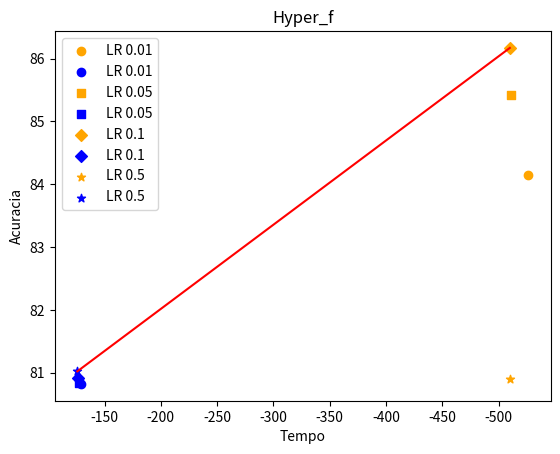

The matplotlib source for this figure:
import numpy as np
import pandas as pd
import matplotlib.pyplot as plt

m = np.array(["o", "s", "D", "*"])
label = ["0.01", "0.05", "0.1", "0.5"]
legend = "LR "

def identify_pareto(scores):
    # Count number of items
    population_size = scores.shape[0]
    # Create a NumPy index for scores on the pareto front (zero indexed)
    population_ids = np.arange(population_size)
    # Create a starting list of items on the Pareto front
    # All items start off as being labelled as on the Parteo front
    pareto_front = np.ones(population_size, dtype=bool)
    # Loop through each item. This will then be compared with all other items
    for i in range(population_size):
        # Loop through all other items
        for j in range(population_size):
            # Check if our 'i' pint is dominated by out 'j' point
            if all(scores[j] >= scores[i]) and any(scores[j] > scores[i]):
                # j dominates i. Label 'i' point as not on Pareto front
                pareto_front[i] = 0
                # Stop further comparisons with 'i' (no more comparisons needed)
                break
    # Return ids of scenarios on pareto front
    return population_ids[pareto_front]

## learning rate

# airlines

## ensemble
# axgb = np.array([[63.30,-532.15],
#         [63.39,-516.77],
#         [62.96,-515.89],
#         [58.87,-515.79]])

# x1 = axgb[:, 0]
# y1 = axgb[:, 1]

# plt.scatter(x1, y1, marker="D", label='Ensemble')

# ## sea_a
# axgb = np.array([[88.90,-510.52],
#         [88.94,-495.47],
#         [88.82,-494.53],
#         [83.87,-494.72]])

# x1 = axgb[:, 0]
# y1 = axgb[:, 1]

# plt.scatter(x12, y12, marker="D", label='Ensemble')

## hyper_f
axgb = np.array([[84.14,-526.38],
        [85.42,-511.09],
        [86.17,-510.01],
        [80.90,-510.15]])

x1 = axgb[:, 0]
y1 = axgb[:, 1]

# plt.scatter(x13, y13, marker="D", label='Ensemble')

## incremental

# axgbi = np.array([[58.74,-213.55],
#         [58.78,-211.59],
#         [58.90,-211.16],
#         [59.15,-211.23]])

# x2 = axgbi[:, 0]
# y2 = axgbi[:, 1]
# plt.scatter(x2, y2, label='Incremental')


# ## sea_a
# axgbi = np.array([[80.25,-195.20],
#         [80.26,-192.96],
#         [80.33,-192.86],
#         [80.29,-192.84]])

# x2 = axgbi[:, 0]
# y2 = axgbi[:, 1]

# plt.scatter(x12, y12, label='Incremental')

## hyper_f
axgbi = np.array([[80.82,-129.21],
        [80.84,-127.10],
        [80.91,-126.81],
        [81.02,-125.80]])

x2 = axgbi[:, 0]
y2 = axgbi[:, 1]

# plt.scatter(x13, y13, label='Incremental')


for i in range(len(x1)): 
    plt.scatter(y1[i], x1[i], marker=m[i], label=legend + label[i], color="orange")
    plt.scatter(y2[i], x2[i], marker=m[i], label=legend + label[i], color="blue")

# naming the x axis 
plt.ylabel('Acuracia') 
# naming the y axis 
plt.xlabel('Tempo') 

plt.legend()
plt.title("Hyper_f")


# function to show the plot 
# plt.show()

points = np.concatenate((axgb, axgbi))
print(points)
pareto = identify_pareto(points)
# print ('Pareto front index vales')
# print ('Points on Pareto front: \n',pareto)

pareto_front = points[pareto]
# print ('\nPareto front scores')
# print (pareto_front)

pareto_front_df = pd.DataFrame(pareto_front)
pareto_front_df.sort_values(0, inplace=True)
pareto_front = pareto_front_df.values

x_all = points[:, 0]
y_all = points[:, 1]
x_pareto = pareto_front[:, 0]
y_pareto = pareto_front[:, 1]

# plt.scatter(x_all, y_all)
plt.plot(y_pareto, x_pareto, color='r')
ax = plt.gca()
ax.invert_xaxis()


plt.show()
